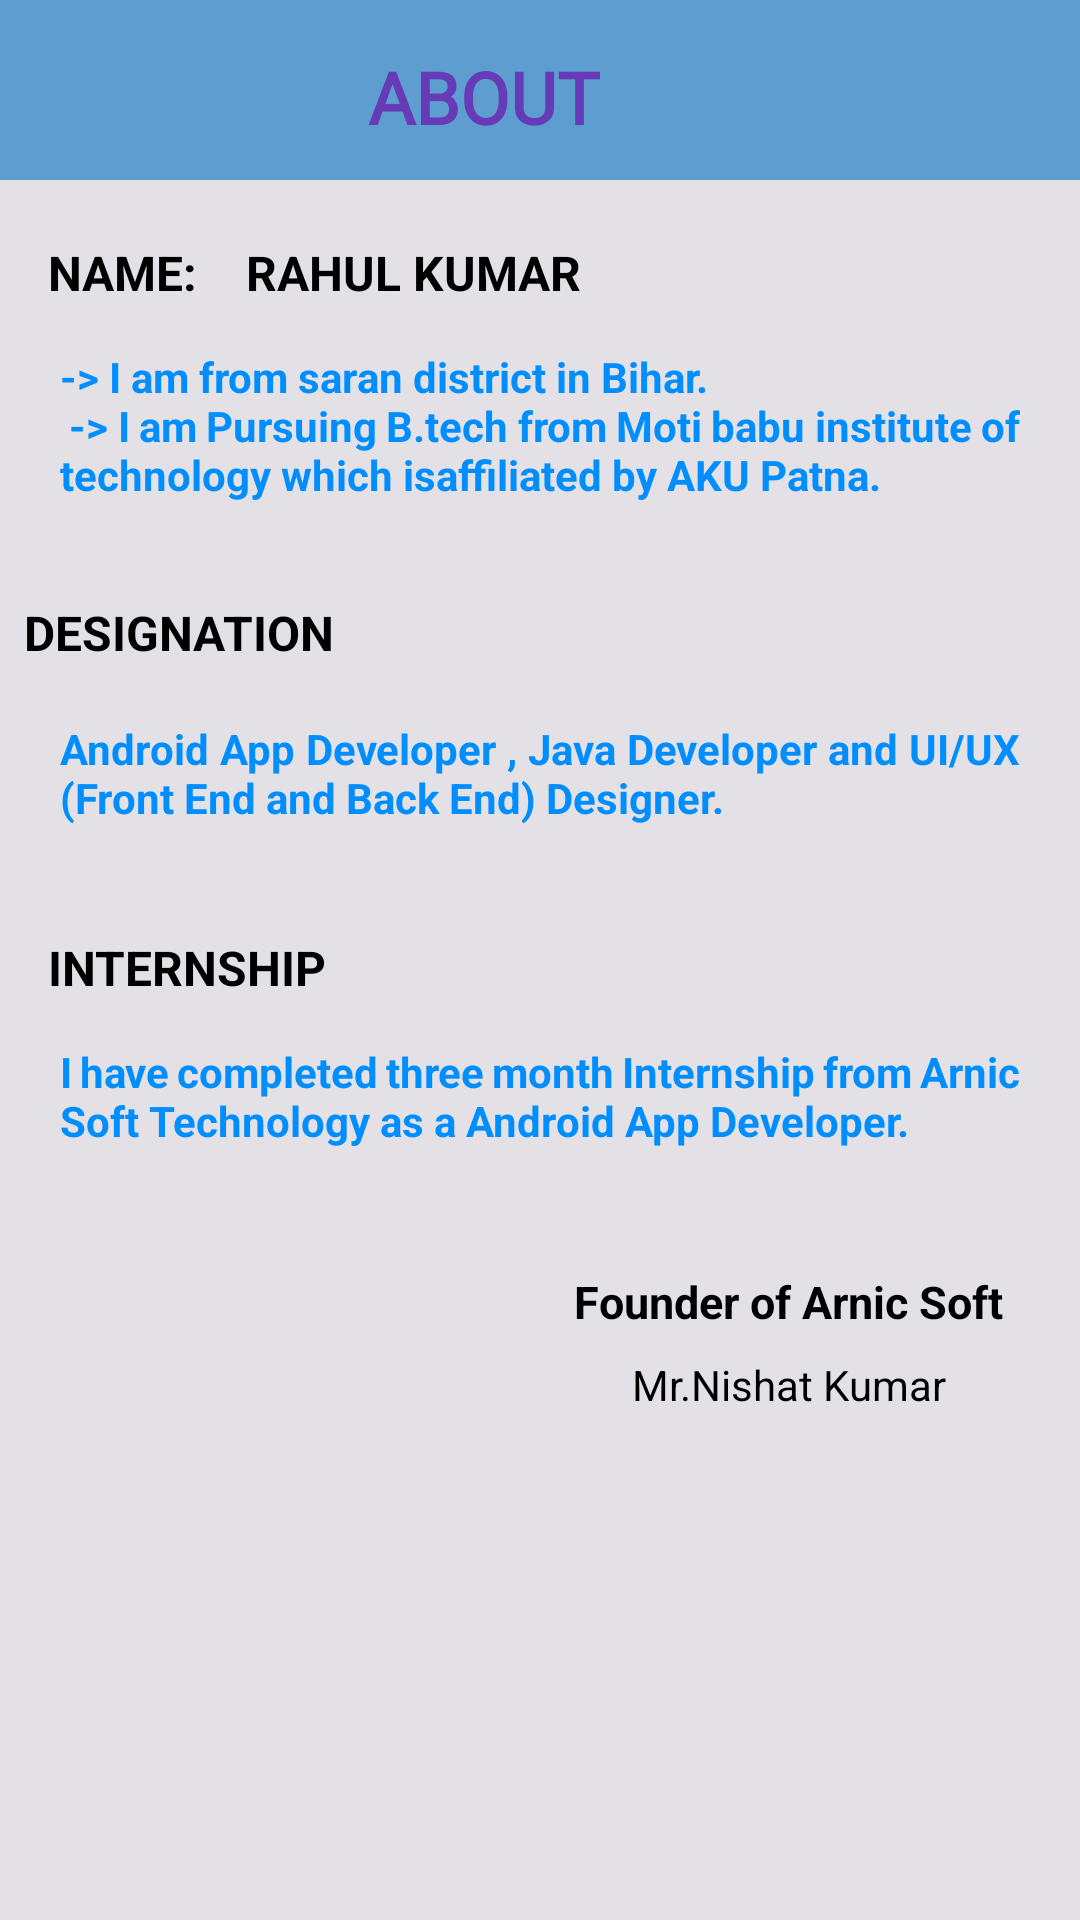

Here is an Android app screen rendered from its layout file. Give the layout XML and the strings, colors and styles it references.
<!-- AndroidManifest.xml: application theme Theme.MBITConnect -->
<!-- res/layout/activity_rahul_about.xml -->
<?xml version="1.0" encoding="utf-8"?>
<androidx.constraintlayout.widget.ConstraintLayout xmlns:android="http://schemas.android.com/apk/res/android"
    xmlns:app="http://schemas.android.com/apk/res-auto"
    xmlns:tools="http://schemas.android.com/tools"
    android:layout_width="match_parent"
    android:layout_height="match_parent"
    android:background="@drawable/ladingsection"
    tools:context=".RahulAbout">
    <androidx.appcompat.widget.Toolbar
        android:id="@+id/toolbar2"
        android:layout_width="match_parent"
        android:layout_height="60dp"
        android:layout_marginBottom="5dp"
        android:background="@drawable/toolbarbg"
        app:layout_constraintEnd_toEndOf="parent"
        app:layout_constraintTop_toTopOf="parent"/>

    <TextView
        android:id="@+id/textView"
        android:layout_width="wrap_content"
        android:layout_height="wrap_content"
        android:layout_marginTop="16dp"
        android:fontFamily="@font/original_surfer"
        android:text="ABOUT"
        android:textColor="@color/colorPrimaryDark"
        android:textSize="24sp"
        android:textStyle="bold"
        app:layout_constraintEnd_toEndOf="parent"
        app:layout_constraintHorizontal_bias="0.434"
        app:layout_constraintStart_toStartOf="@+id/toolbar2"
        app:layout_constraintTop_toTopOf="@+id/toolbar2" />

    <TextView
        android:id="@+id/textView10"
        android:layout_width="wrap_content"
        android:layout_height="wrap_content"
        android:layout_marginStart="16dp"
        android:layout_marginTop="20dp"
        android:text="NAME:"
        android:textSize="16sp"
        android:textStyle="bold"
        android:textColor="#000"
        app:layout_constraintStart_toStartOf="parent"
        app:layout_constraintTop_toBottomOf="@+id/toolbar2" />

    <TextView
        android:id="@+id/textView15"
        android:layout_width="wrap_content"
        android:layout_height="wrap_content"
        android:layout_marginStart="16dp"
        android:text="RAHUL KUMAR"
        android:textStyle="bold"
        android:textColor="#000"
        android:textSize="16sp"
        app:layout_constraintBottom_toBottomOf="@+id/textView10"
        app:layout_constraintStart_toEndOf="@+id/textView10"
        app:layout_constraintTop_toTopOf="@+id/textView10" />

    <TextView
        android:id="@+id/textView16"
        android:layout_width="match_parent"
        android:layout_height="wrap_content"
        android:layout_marginTop="36dp"
        android:justificationMode="inter_word"
        android:paddingLeft="20dp"
        android:paddingTop="20dp"
        android:paddingRight="20dp"
        android:text="@string/about_Rahul"
        android:textColor="#008EFF"
        app:layout_constraintEnd_toEndOf="parent"
        app:layout_constraintHorizontal_bias="0.0"
        app:layout_constraintStart_toStartOf="parent"
        app:layout_constraintTop_toBottomOf="@+id/toolbar2" />

    <TextView
        android:id="@+id/textView17"
        android:layout_width="wrap_content"
        android:layout_height="wrap_content"
        android:layout_marginStart="8dp"
        android:layout_marginTop="16dp"
        android:text="DESIGNATION"
        android:textColor="@color/black"
        android:textSize="16sp"
        android:textStyle="bold"
        app:layout_constraintStart_toStartOf="parent"
        app:layout_constraintTop_toBottomOf="@+id/textView16" />

    <TextView
        android:id="@+id/textView18"
        android:layout_width="match_parent"
        android:layout_height="wrap_content"
        android:layout_marginTop="36dp"
        android:justificationMode="inter_word"
        android:paddingLeft="20dp"
        android:paddingTop="20dp"
        android:paddingRight="20dp"
        android:textColor="#008EFF"
        android:text="@string/Rahul_designation"
        app:layout_constraintEnd_toEndOf="parent"
        app:layout_constraintHorizontal_bias="1.0"
        app:layout_constraintStart_toStartOf="@+id/textView17"
        app:layout_constraintTop_toBottomOf="@+id/textView16" />

    <TextView
        android:id="@+id/textView19"
        android:layout_width="wrap_content"
        android:layout_height="wrap_content"
        android:layout_marginStart="16dp"
        android:layout_marginTop="20dp"
        android:text="internship"
        android:textAllCaps="true"
        android:textColor="@color/black"
        android:textSize="16sp"
        android:textStyle="bold"
        app:layout_constraintStart_toStartOf="parent"
        app:layout_constraintTop_toBottomOf="@+id/textView18" />

    <TextView
        android:id="@+id/textView20"
        android:layout_width="wrap_content"
        android:layout_height="wrap_content"
        android:layout_marginTop="36dp"
        android:justificationMode="inter_word"
        android:paddingLeft="20dp"
        android:paddingTop="20dp"
        android:paddingRight="20dp"
        android:text="@string/Rahul_Internship"
        android:textColor="#008EFF"
        app:layout_constraintEnd_toEndOf="parent"
        app:layout_constraintStart_toStartOf="parent"
        app:layout_constraintTop_toBottomOf="@+id/textView18" />

    <TextView
        android:id="@+id/textView21"
        android:layout_width="wrap_content"
        android:layout_height="wrap_content"
        android:layout_marginTop="96dp"
        android:text="Founder of Arnic Soft"
        android:textColor="@color/black"
        android:textSize="15sp"
        android:textStyle="bold"
        app:layout_constraintEnd_toEndOf="parent"
        app:layout_constraintHorizontal_bias="0.881"
        app:layout_constraintStart_toStartOf="parent"
        app:layout_constraintTop_toTopOf="@+id/textView20" />

    <TextView
        android:id="@+id/textView22"
        android:layout_width="wrap_content"
        android:layout_height="wrap_content"
        android:layout_marginTop="8dp"
        android:text="Mr.Nishat Kumar"
        android:textColor="@color/black"
        android:textSize="14sp"
        app:layout_constraintEnd_toEndOf="@+id/textView21"
        app:layout_constraintHorizontal_bias="0.506"
        app:layout_constraintStart_toStartOf="@+id/textView21"
        app:layout_constraintTop_toBottomOf="@+id/textView21" />


</androidx.constraintlayout.widget.ConstraintLayout>
<!-- resources referenced by this layout -->
<resources>
  <color name="black">#FF000000</color>
  <color name="colorPrimaryDark">#673AB7</color>
  <!-- drawable ladingsection (drawable) -->
  <?xml version="1.0" encoding="utf-8"?>
  <shape xmlns:android="http://schemas.android.com/apk/res/android">
  
      <solid
          android:color="#D5DEDCE0"/>
  </shape>
  <!-- drawable toolbarbg (drawable) -->
  <?xml version="1.0" encoding="utf-8"?>
  <shape xmlns:android="http://schemas.android.com/apk/res/android">
  
      <gradient
          android:startColor="@color/ligth_blue"
          android:endColor="@color/ligth_blue"
          android:angle="45"/>
  </shape>
  <string name="Rahul_Internship">
          <br><b>I have completed three month Internship from Arnic Soft Technology as a Android App Developer.</b>\n</br>
      </string>
  <string name="Rahul_designation">
          <br><b>Android App Developer , Java Developer and UI/UX (Front End and Back End) Designer.</b>\n</br>
      </string>
  <string name="about_Rahul">
          <br><b>-&gt; I am from saran district in Bihar.</b>\n</br>
          <br><b>-&gt; I am Pursuing B.tech from Moti babu institute of technology which isaffiliated by AKU Patna.</b>\n</br>
      </string>
  <style name="Theme.MBITConnect" parent="Theme.MaterialComponents.DayNight.NoActionBar">
          
          <item name="colorPrimary">@color/purple_500</item>
          <item name="colorPrimaryVariant">@color/purple_700</item>
          <item name="colorOnPrimary">@color/white</item>
          
          <item name="colorSecondary">@color/teal_200</item>
          <item name="colorSecondaryVariant">@color/teal_700</item>
          <item name="colorOnSecondary">@color/black</item>
          
          <item name="android:statusBarColor">@color/ligth_blue</item>
          
      </style>
  <color name="ligth_blue">#5D9DCF</color>
  <color name="purple_500">#FF6200EE</color>
  <color name="purple_700">#FF3700B3</color>
  <color name="white">#FFFFFFFF</color>
  <color name="teal_200">#FF03DAC5</color>
  <color name="teal_700">#FF018786</color>
</resources>
